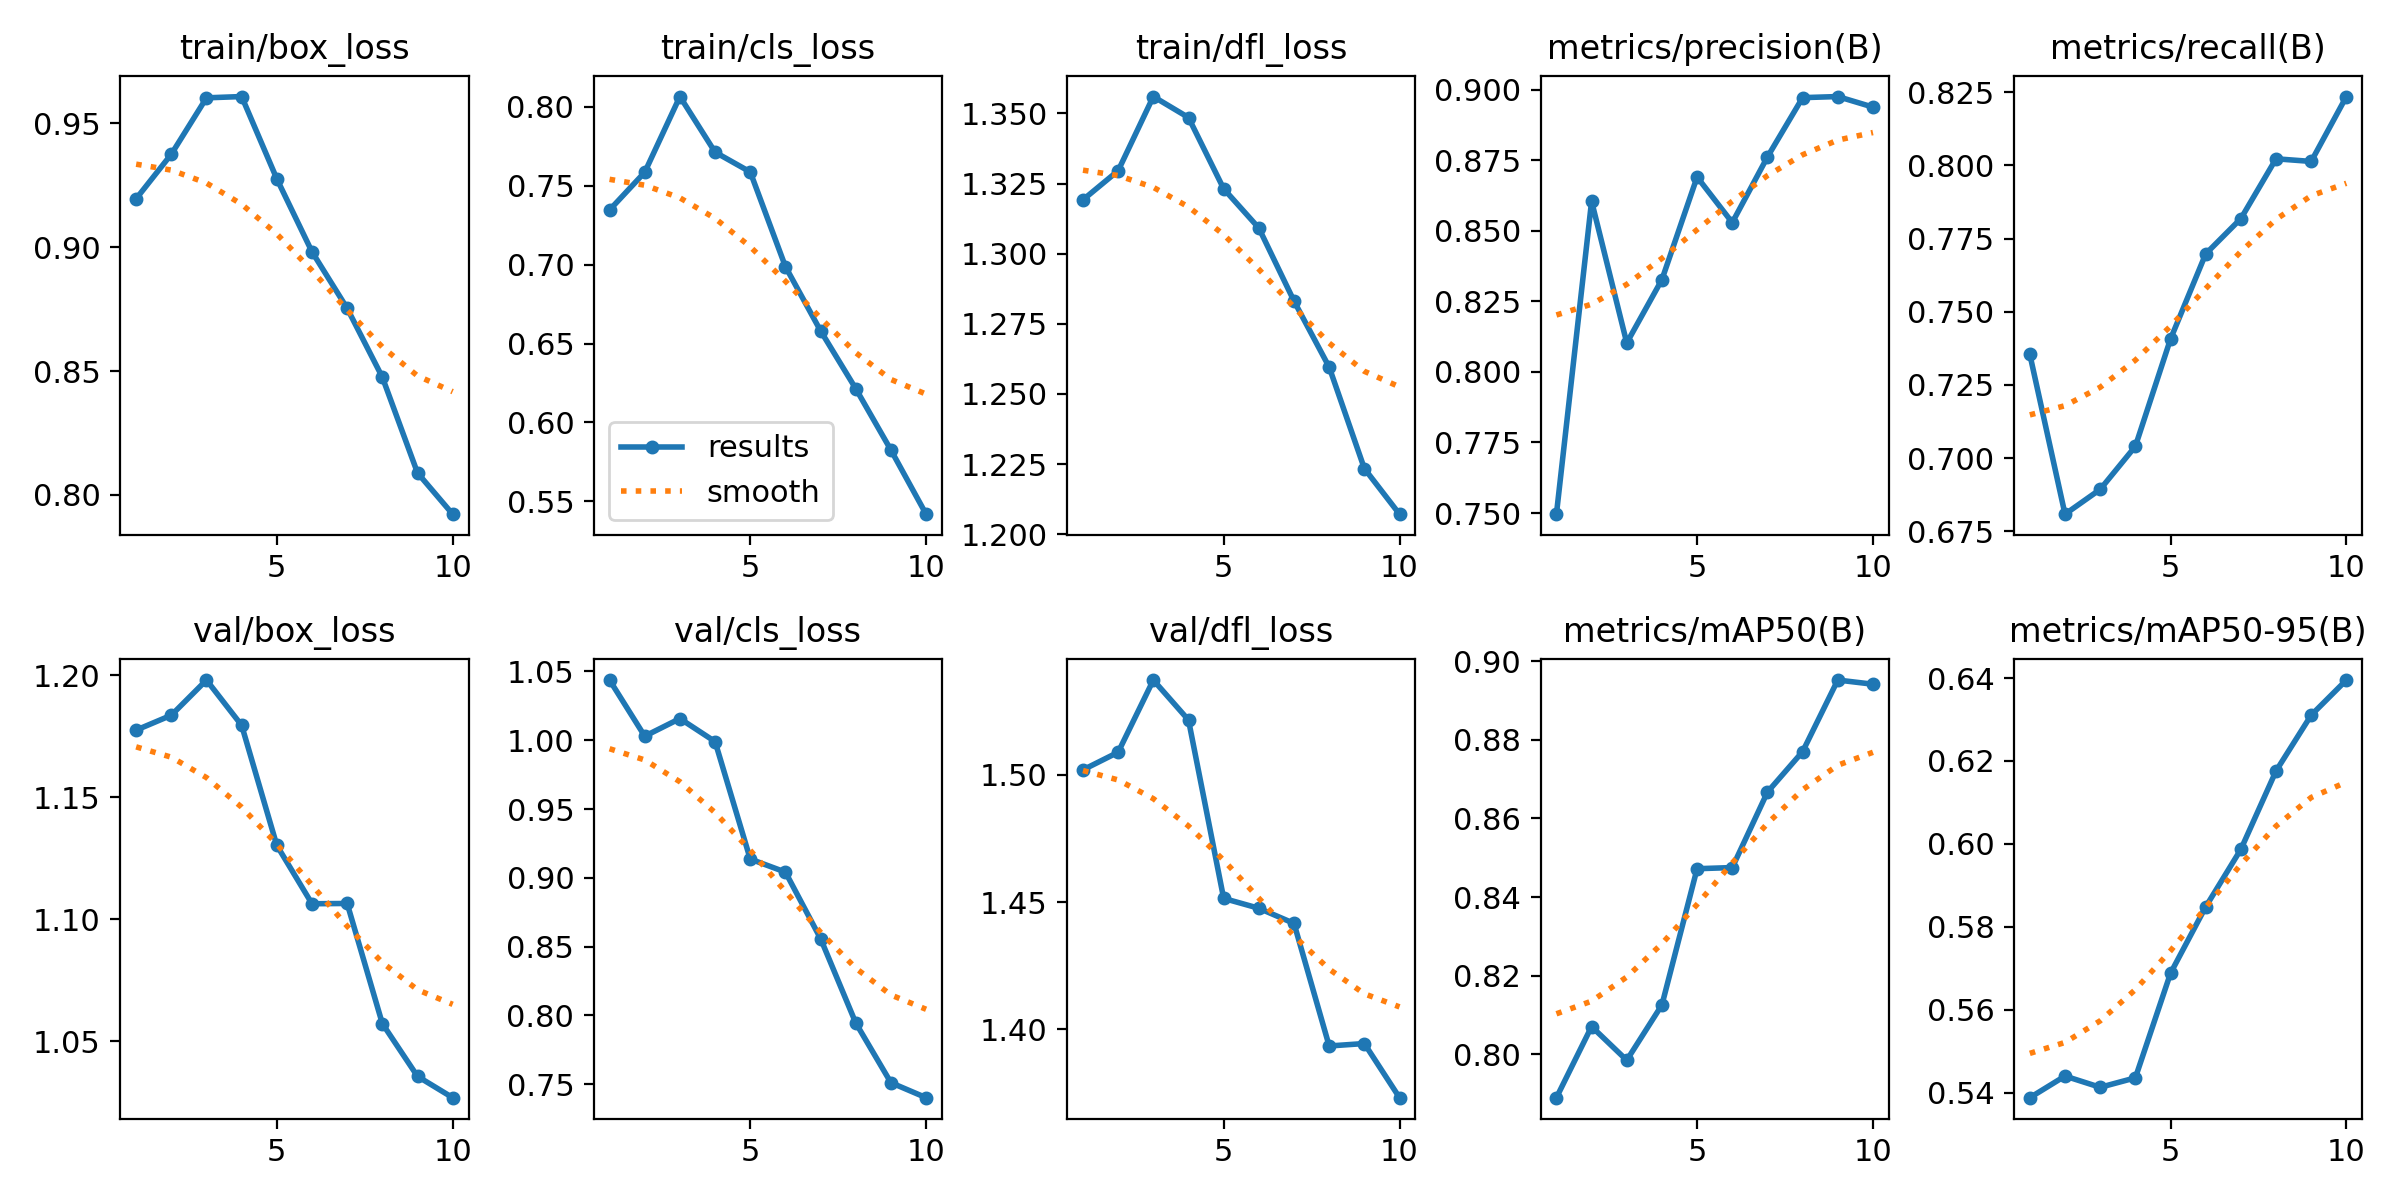

Source data for this figure (header and first rows):
epoch, time, train/box_loss, train/cls_loss, train/dfl_loss, metrics/precision(B), metrics/recall(B), metrics/mAP50(B), metrics/mAP50-95(B), val/box_loss, val/cls_loss, val/dfl_loss, lr/pg0, lr/pg1, lr/pg2
1, 88.34, 0.9196, 0.7347, 1.319, 0.7496, 0.7354, 0.789, 0.5388, 1.177, 1.044, 1.502, 0.0003317, 0.0003317, 0.06716
2, 165.7, 0.9375, 0.7586, 1.33, 0.8604, 0.6809, 0.8071, 0.544, 1.184, 1.003, 1.509, 0.0006052, 0.0006052, 0.0341
3, 243.7, 0.9603, 0.8066, 1.356, 0.8103, 0.6894, 0.7985, 0.5413, 1.198, 1.016, 1.537, 0.0008187, 0.0008187, 0.0009821
4, 323.7, 0.9608, 0.7713, 1.349, 0.8327, 0.7041, 0.8126, 0.5436, 1.179, 0.999, 1.521, 0.00073, 0.00073, 0.00073
5, 403.1, 0.9276, 0.7588, 1.323, 0.869, 0.7407, 0.8472, 0.5688, 1.13, 0.9137, 1.451, 0.00064, 0.00064, 0.00064
6, 481.9, 0.8982, 0.6988, 1.309, 0.8529, 0.7698, 0.8475, 0.5848, 1.106, 0.9042, 1.448, 0.00055, 0.00055, 0.00055
7, 558, 0.8753, 0.658, 1.283, 0.8761, 0.7818, 0.8667, 0.5987, 1.106, 0.8559, 1.442, 0.00046, 0.00046, 0.00046
8, 634.8, 0.8475, 0.6214, 1.26, 0.8971, 0.8022, 0.877, 0.6176, 1.057, 0.7946, 1.394, 0.00037, 0.00037, 0.00037
9, 711.6, 0.8089, 0.5825, 1.223, 0.8975, 0.8013, 0.8952, 0.631, 1.036, 0.7512, 1.394, 0.00028, 0.00028, 0.00028
10, 788, 0.7922, 0.5418, 1.207, 0.8938, 0.8235, 0.8942, 0.6395, 1.027, 0.7403, 1.373, 0.00019, 0.00019, 0.00019
